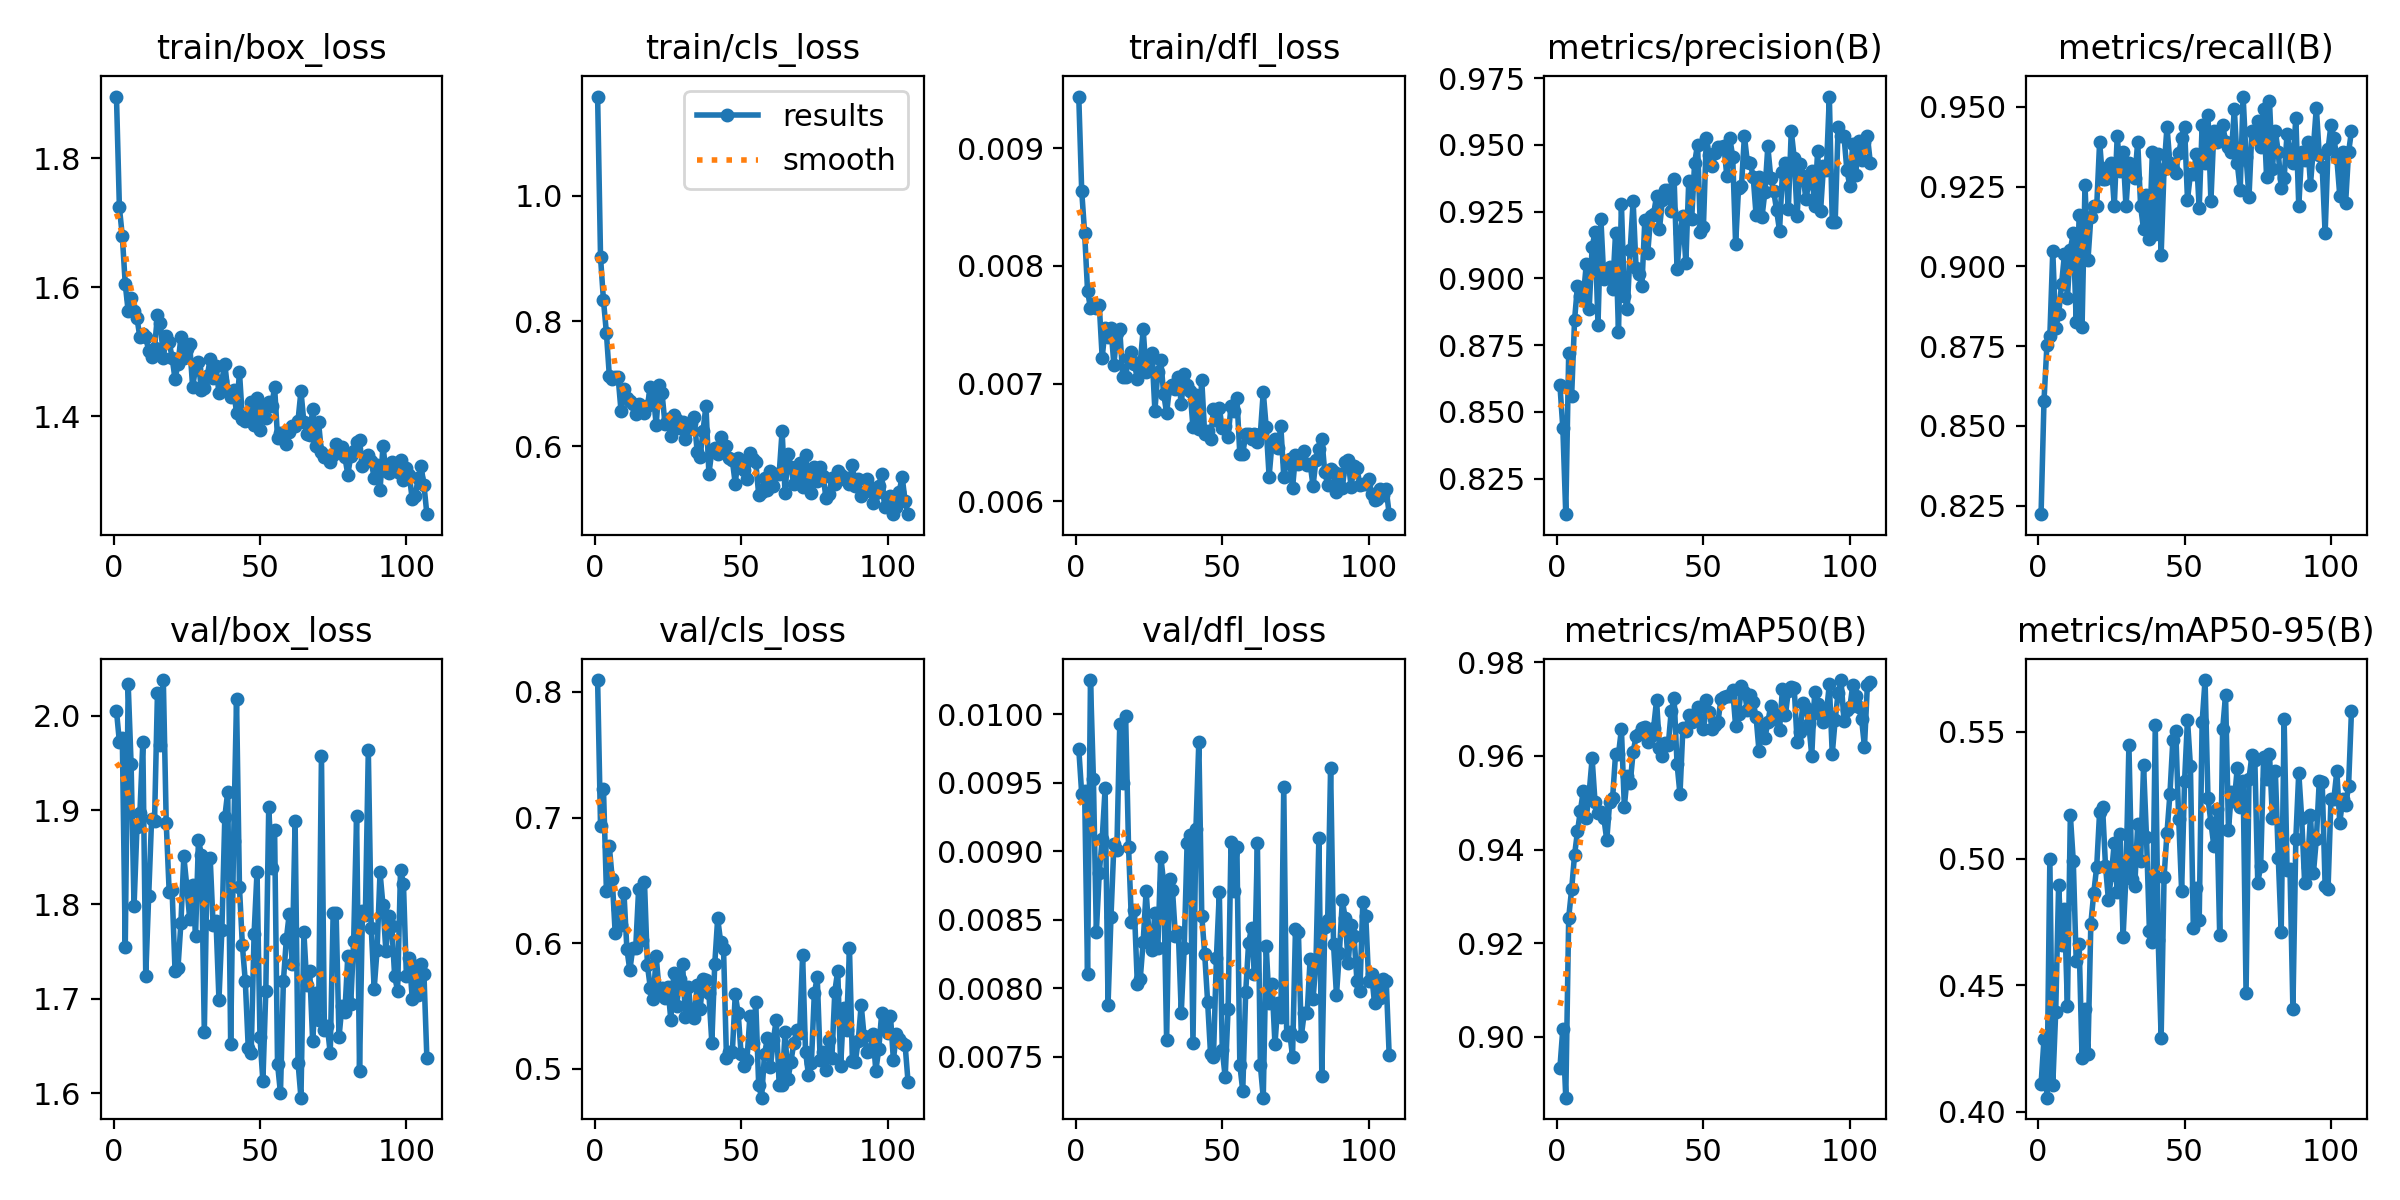

The file beside this chart, header and first rows:
epoch, time, train/box_loss, train/cls_loss, train/dfl_loss, metrics/precision(B), metrics/recall(B), metrics/mAP50(B), metrics/mAP50-95(B), val/box_loss, val/cls_loss, val/dfl_loss, lr/pg0, lr/pg1, lr/pg2
1, 124.2, 1.895, 1.159, 0.00944, 0.8601, 0.8223, 0.8933, 0.411, 2.005, 0.8095, 0.00975, 9.98832e-05, 9.98832e-05, 0.06681
2, 243, 1.724, 0.9017, 0.00864, 0.8439, 0.8579, 0.9018, 0.4287, 1.972, 0.693, 0.00942, 0.0001999, 0.0001999, 0.03357
3, 363.5, 1.679, 0.8332, 0.00828, 0.8117, 0.8753, 0.887, 0.4056, 1.976, 0.7227, 0.00944, 0.0002998, 0.0002998, 0.0003388
4, 482.6, 1.605, 0.7811, 0.00779, 0.872, 0.8782, 0.9255, 0.4997, 1.754, 0.6419, 0.0081, 0.0002998, 0.0002998, 0.0002998
5, 601.4, 1.563, 0.7127, 0.00764, 0.8559, 0.9048, 0.9315, 0.4106, 2.034, 0.677, 0.01025, 0.0002997, 0.0002997, 0.0002997
6, 720.5, 1.584, 0.7078, 0.00768, 0.8844, 0.8806, 0.9389, 0.4394, 1.948, 0.651, 0.00953, 0.0002995, 0.0002995, 0.0002995
7, 839.2, 1.563, 0.71, 0.00764, 0.8973, 0.8849, 0.9439, 0.4896, 1.798, 0.6078, 0.00841, 0.0002993, 0.0002993, 0.0002993
8, 957.3, 1.553, 0.7106, 0.00767, 0.8935, 0.8944, 0.9483, 0.4659, 1.882, 0.6273, 0.00884, 0.0002991, 0.0002991, 0.0002991
9, 1076, 1.522, 0.6562, 0.00722, 0.893, 0.9039, 0.9526, 0.48, 1.896, 0.6147, 0.00909, 0.0002988, 0.0002988, 0.0002988
10, 1198, 1.528, 0.6913, 0.00747, 0.9053, 0.8902, 0.9468, 0.4416, 1.972, 0.6398, 0.00946, 0.0002985, 0.0002985, 0.0002985
11, 1318, 1.522, 0.6777, 0.0074, 0.8887, 0.9052, 0.9522, 0.5172, 1.725, 0.5952, 0.00788, 0.0002982, 0.0002982, 0.0002982
12, 1438, 1.502, 0.6722, 0.00747, 0.9117, 0.9103, 0.9595, 0.499, 1.809, 0.5783, 0.00852, 0.0002978, 0.0002978, 0.0002978
13, 1559, 1.492, 0.6672, 0.00716, 0.9173, 0.8826, 0.9501, 0.4594, 1.891, 0.596, 0.00905, 0.0002974, 0.0002974, 0.0002974
14, 1680, 1.506, 0.651, 0.00743, 0.8826, 0.916, 0.9478, 0.4662, 1.888, 0.5957, 0.00901, 0.0002969, 0.0002969, 0.0002969
15, 1803, 1.557, 0.6675, 0.00746, 0.9221, 0.8811, 0.9479, 0.4211, 2.025, 0.6427, 0.00993, 0.0002964, 0.0002964, 0.0002964
16, 1923, 1.545, 0.658, 0.00706, 0.8997, 0.9255, 0.9468, 0.4406, 1.969, 0.6022, 0.0095, 0.0002959, 0.0002959, 0.0002959
17, 2041, 1.491, 0.6535, 0.00706, 0.9019, 0.9019, 0.942, 0.423, 2.038, 0.6488, 0.00999, 0.0002953, 0.0002953, 0.0002953
18, 2160, 1.525, 0.6644, 0.00722, 0.9043, 0.9154, 0.9502, 0.4743, 1.886, 0.5825, 0.00903, 0.0002947, 0.0002947, 0.0002947
19, 2278, 1.515, 0.6955, 0.00727, 0.8961, 0.919, 0.9511, 0.4864, 1.813, 0.5644, 0.00848, 0.0002941, 0.0002941, 0.0002941
20, 2397, 1.491, 0.6827, 0.00717, 0.917, 0.9188, 0.9604, 0.4969, 1.815, 0.5554, 0.00857, 0.0002934, 0.0002934, 0.0002934
21, 2515, 1.458, 0.6347, 0.00704, 0.8798, 0.9391, 0.9604, 0.5186, 1.73, 0.5895, 0.00803, 0.0002927, 0.0002927, 0.0002927
22, 2634, 1.481, 0.6978, 0.00718, 0.9279, 0.9272, 0.9657, 0.5203, 1.733, 0.5622, 0.00807, 0.000292, 0.000292, 0.000292
23, 2753, 1.522, 0.6848, 0.00746, 0.8936, 0.9272, 0.9492, 0.4973, 1.78, 0.5642, 0.00834, 0.0002912, 0.0002912, 0.0002912
24, 2872, 1.49, 0.636, 0.0071, 0.8886, 0.9313, 0.9558, 0.4836, 1.851, 0.5564, 0.00871, 0.0002904, 0.0002904, 0.0002904
25, 2990, 1.504, 0.643, 0.00719, 0.9108, 0.9323, 0.9542, 0.4935, 1.82, 0.5651, 0.00839, 0.0002896, 0.0002896, 0.0002896
26, 3109, 1.512, 0.6169, 0.00726, 0.929, 0.9188, 0.9608, 0.5063, 1.785, 0.5388, 0.00828, 0.0002887, 0.0002887, 0.0002887
27, 3227, 1.446, 0.6505, 0.00677, 0.904, 0.9408, 0.9642, 0.4869, 1.821, 0.576, 0.00855, 0.0002878, 0.0002878, 0.0002878
28, 3346, 1.474, 0.6427, 0.0071, 0.9016, 0.9297, 0.9648, 0.5095, 1.767, 0.5497, 0.00829, 0.0002868, 0.0002868, 0.0002868
29, 3465, 1.484, 0.6294, 0.0072, 0.8973, 0.9357, 0.966, 0.469, 1.868, 0.5715, 0.00896, 0.0002859, 0.0002859, 0.0002859
30, 3583, 1.441, 0.6394, 0.00691, 0.9219, 0.9188, 0.9662, 0.4932, 1.853, 0.5837, 0.00877, 0.0002849, 0.0002849, 0.0002849
31, 3704, 1.444, 0.6114, 0.00675, 0.9097, 0.9323, 0.9631, 0.5448, 1.665, 0.5414, 0.00762, 0.0002838, 0.0002838, 0.0002838
32, 3825, 1.463, 0.626, 0.00697, 0.9235, 0.9306, 0.9644, 0.4921, 1.848, 0.5654, 0.0088, 0.0002827, 0.0002827, 0.0002827
33, 3944, 1.488, 0.6377, 0.00699, 0.9241, 0.9276, 0.966, 0.4893, 1.85, 0.5421, 0.00872, 0.0002816, 0.0002816, 0.0002816
34, 4064, 1.46, 0.6467, 0.00695, 0.9309, 0.9391, 0.9719, 0.5136, 1.778, 0.5402, 0.00838, 0.0002805, 0.0002805, 0.0002805
35, 4186, 1.478, 0.5903, 0.00706, 0.9186, 0.9188, 0.9617, 0.499, 1.782, 0.5664, 0.00841, 0.0002793, 0.0002793, 0.0002793
36, 4305, 1.436, 0.5829, 0.00683, 0.9293, 0.9116, 0.9601, 0.5369, 1.699, 0.5475, 0.00782, 0.0002781, 0.0002781, 0.0002781
37, 4423, 1.456, 0.6251, 0.00708, 0.9332, 0.9223, 0.9629, 0.5085, 1.773, 0.571, 0.00829, 0.0002769, 0.0002769, 0.0002769
38, 4542, 1.482, 0.6648, 0.00699, 0.9331, 0.9086, 0.9624, 0.4715, 1.893, 0.5703, 0.00906, 0.0002756, 0.0002756, 0.0002756
39, 4660, 1.44, 0.5562, 0.00694, 0.9254, 0.9357, 0.9695, 0.4669, 1.92, 0.5599, 0.00912, 0.0002743, 0.0002743, 0.0002743
40, 4778, 1.43, 0.5923, 0.00663, 0.9373, 0.9101, 0.9724, 0.5526, 1.652, 0.5208, 0.0076, 0.000273, 0.000273, 0.000273
41, 4896, 1.442, 0.5973, 0.0069, 0.9035, 0.9352, 0.9584, 0.4678, 1.867, 0.5833, 0.00916, 0.0002716, 0.0002716, 0.0002716
42, 5015, 1.406, 0.5885, 0.00661, 0.917, 0.9035, 0.9518, 0.4294, 2.017, 0.6198, 0.0098, 0.0002703, 0.0002703, 0.0002703
43, 5134, 1.469, 0.615, 0.00703, 0.9233, 0.9306, 0.966, 0.4927, 1.818, 0.6011, 0.00853, 0.0002688, 0.0002688, 0.0002688
44, 5252, 1.396, 0.6007, 0.00657, 0.9058, 0.9438, 0.9654, 0.5102, 1.757, 0.5952, 0.00825, 0.0002674, 0.0002674, 0.0002674
45, 5371, 1.393, 0.6008, 0.0066, 0.9367, 0.9323, 0.9687, 0.5254, 1.718, 0.5087, 0.0079, 0.0002659, 0.0002659, 0.0002659
46, 5489, 1.401, 0.5819, 0.00653, 0.9224, 0.9306, 0.9674, 0.5467, 1.648, 0.5132, 0.00752, 0.0002644, 0.0002644, 0.0002644
47, 5607, 1.422, 0.5774, 0.00678, 0.9433, 0.9293, 0.9689, 0.5502, 1.642, 0.513, 0.0075, 0.0002629, 0.0002629, 0.0002629
48, 5725, 1.386, 0.5405, 0.00669, 0.9502, 0.9354, 0.9705, 0.5158, 1.769, 0.5591, 0.00822, 0.0002613, 0.0002613, 0.0002613
49, 5843, 1.429, 0.582, 0.00679, 0.9174, 0.9402, 0.9676, 0.4873, 1.835, 0.5441, 0.0087, 0.0002598, 0.0002598, 0.0002598
50, 5962, 1.379, 0.5759, 0.00662, 0.9192, 0.9436, 0.9658, 0.5305, 1.66, 0.5118, 0.00755, 0.0002581, 0.0002581, 0.0002581
51, 6080, 1.413, 0.5627, 0.00664, 0.9527, 0.921, 0.972, 0.5549, 1.613, 0.502, 0.00735, 0.0002565, 0.0002565, 0.0002565
52, 6198, 1.398, 0.5481, 0.00655, 0.9461, 0.9289, 0.9694, 0.5366, 1.709, 0.5073, 0.00785, 0.0002548, 0.0002548, 0.0002548
53, 6317, 1.423, 0.5899, 0.00681, 0.942, 0.9289, 0.9657, 0.4724, 1.904, 0.5416, 0.00907, 0.0002532, 0.0002532, 0.0002532
54, 6435, 1.416, 0.5795, 0.00677, 0.9469, 0.9351, 0.9666, 0.4883, 1.839, 0.5203, 0.00871, 0.0002514, 0.0002514, 0.0002514
55, 6553, 1.446, 0.5748, 0.00688, 0.9493, 0.9183, 0.9674, 0.4757, 1.878, 0.5527, 0.00903, 0.0002497, 0.0002497, 0.0002497
56, 6671, 1.367, 0.5229, 0.0064, 0.9492, 0.9442, 0.9722, 0.5539, 1.631, 0.4871, 0.00744, 0.0002479, 0.0002479, 0.0002479
57, 6790, 1.374, 0.527, 0.0064, 0.9497, 0.9323, 0.9727, 0.5705, 1.6, 0.4769, 0.00725, 0.0002462, 0.0002462, 0.0002462
58, 6908, 1.374, 0.5489, 0.00657, 0.9383, 0.9476, 0.9729, 0.5239, 1.718, 0.5117, 0.00797, 0.0002443, 0.0002443, 0.0002443
59, 7026, 1.357, 0.5296, 0.00657, 0.9527, 0.9205, 0.9728, 0.5142, 1.763, 0.5244, 0.00833, 0.0002425, 0.0002425, 0.0002425
60, 7145, 1.375, 0.5603, 0.00653, 0.9457, 0.9425, 0.9741, 0.505, 1.79, 0.5009, 0.00844, 0.0002407, 0.0002407, 0.0002407
... 47 more rows
